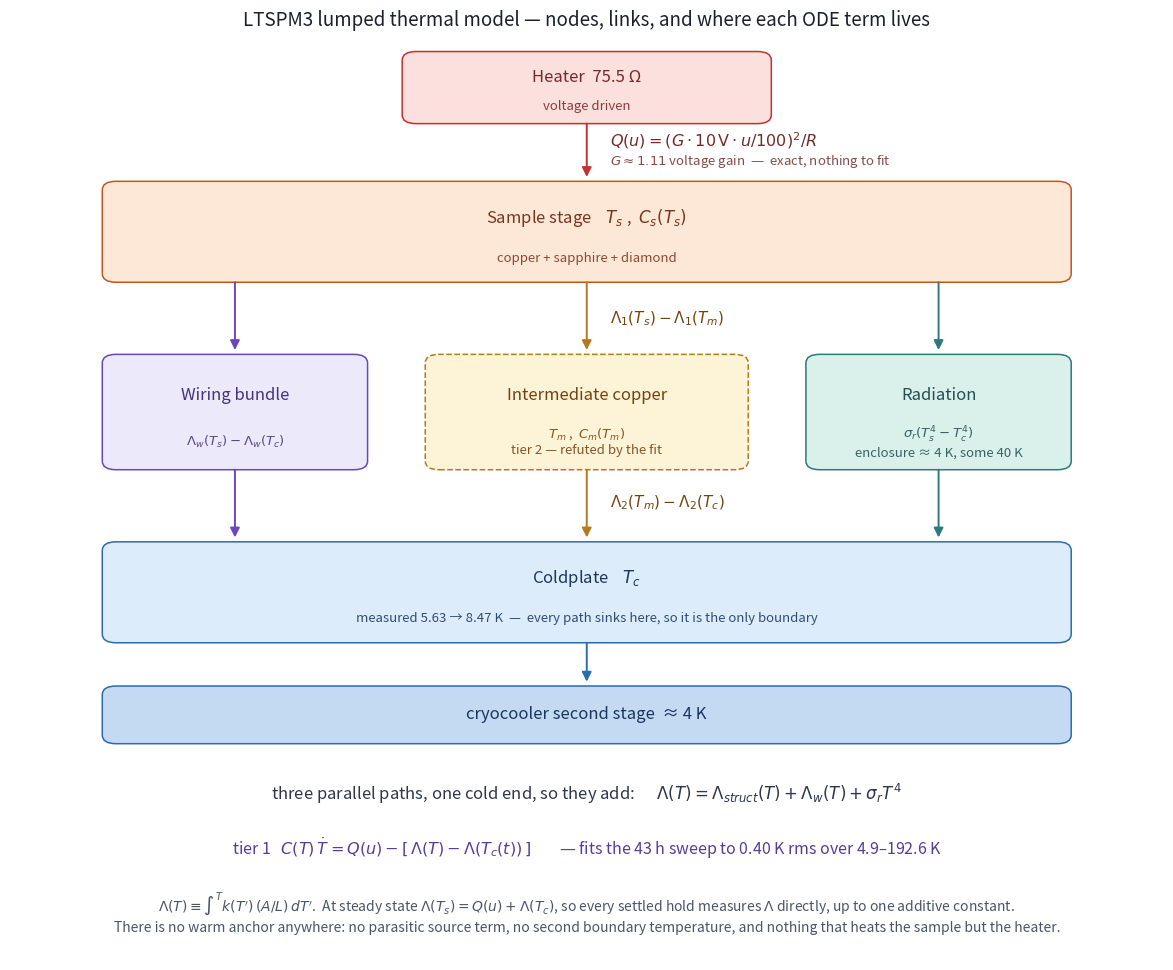

The matplotlib source for this figure: (Note: this script raises an exception after producing the figure.)
"""The lumped thermal model, drawn, with every ODE term on the arrow it belongs to.

The topology is the point.  Everything the sample touches sinks at the
coldplate -- structure, wiring and radiation alike -- so there is no parasitic
input from a warm stage and no second boundary temperature.  Three parallel
paths between the same two nodes simply add, and radiation to a common cold
end has the same potential-difference form as a conduction link, so the whole
sample balance collapses to one monotone Lambda(T).
"""
from __future__ import annotations

import sys

import matplotlib
matplotlib.use("Agg")
import matplotlib.pyplot as plt
from matplotlib.patches import FancyArrowPatch, FancyBboxPatch

OUT = sys.argv[1] if len(sys.argv) > 1 else "analysis/model_diagram.png"

FILL = {"heater": "#fbe0dd", "sample": "#fde8d7", "wire": "#ece9fb",
        "copper": "#fdf3d6", "rad": "#daf0ea", "cold": "#dcecfa",
        "base": "#c3daf2"}
EDGE = {"heater": "#c53030", "sample": "#c05621", "wire": "#6b46c1",
        "copper": "#b7791f", "rad": "#2c7a7b", "cold": "#2b6cb0",
        "base": "#2b6cb0"}
TEXT = {"heater": "#742a2a", "sample": "#7b341e", "wire": "#44337a",
        "copper": "#744210", "rad": "#234e52", "cold": "#1a365d",
        "base": "#1a365d"}

fig, ax = plt.subplots(figsize=(12.0, 9.8))
ax.set_xlim(0, 100)
ax.set_ylim(-28, 100)
ax.axis("off")


def box(x0, x1, y0, y1, kind, title, sub=None, dashed=False):
    ax.add_patch(FancyBboxPatch(
        (x0, y0), x1 - x0, y1 - y0,
        boxstyle="round,pad=0,rounding_size=1.2",
        facecolor=FILL[kind], edgecolor=EDGE[kind], linewidth=1.1,
        linestyle="--" if dashed else "-", zorder=2))
    cx = 0.5 * (x0 + x1)
    if sub is None:
        ax.text(cx, 0.5 * (y0 + y1), title, ha="center", va="center",
                fontsize=12, color=TEXT[kind], zorder=3)
    else:
        ax.text(cx, y0 + 0.64 * (y1 - y0), title, ha="center", va="center",
                fontsize=12, color=TEXT[kind], zorder=3)
        ax.text(cx, y0 + 0.24 * (y1 - y0), sub, ha="center", va="center",
                fontsize=9.5, color=TEXT[kind], alpha=.88, zorder=3)


def arrow(x0, y0, x1, y1, color="#4a5568", lw=1.4):
    ax.add_patch(FancyArrowPatch(
        (x0, y0), (x1, y1), arrowstyle="-|>", mutation_scale=14,
        linewidth=lw, color=color, zorder=4, shrinkA=0, shrinkB=0))


box(34, 66, 88, 98, "heater", "Heater  75.5 Ω", "voltage driven")
arrow(50, 88, 50, 80.6, color="#c53030")
ax.text(52, 85.6, r"$Q(u) = \left(G \cdot 10\,\mathrm{V}\cdot u/100\right)^2 / R$",
        fontsize=11.5, ha="left", va="center", color="#742a2a")
ax.text(52, 82.8, r"$G \approx 1.11$ voltage gain  —  exact, nothing to fit",
        fontsize=9.5, ha="left", va="center", color="#742a2a", alpha=.85)

box(8, 92, 66, 80, "sample", "Sample stage    $T_s$ ,  $C_s(T_s)$",
    "copper + sapphire + diamond")

box(8, 31, 40, 56, "wire", "Wiring bundle",
    "$\Lambda_w(T_s) - \Lambda_w(T_c)$")
box(36, 64, 40, 56, "copper", "Intermediate copper",
    "$T_m$ ,  $C_m(T_m)$\ntier 2 — refuted by the fit", dashed=True)
box(69, 92, 40, 56, "rad", "Radiation",
    "$\\sigma_r (T_s^4 - T_c^4)$\nenclosure ≈ 4 K, some 40 K")

for x, c in ((19.5, "#6b46c1"), (50, "#b7791f"), (80.5, "#2c7a7b")):
    arrow(x, 66, x, 56.6, color=c)
    arrow(x, 40, x, 30.6, color=c)
ax.text(52, 61.0, r"$\Lambda_1(T_s) - \Lambda_1(T_m)$", fontsize=11,
        ha="left", va="center", color="#744210")
ax.text(52, 35.4, r"$\Lambda_2(T_m) - \Lambda_2(T_c)$", fontsize=11,
        ha="left", va="center", color="#744210")

box(8, 92, 16, 30, "cold", "Coldplate    $T_c$",
    "measured 5.63 → 8.47 K  —  every path sinks here, so it is the only boundary")
arrow(50, 16, 50, 10.6, color="#2b6cb0")
box(8, 92, 2, 10, "base", "cryocooler second stage  ≈ 4 K")

ax.text(50, -5.0,
        "three parallel paths, one cold end, so they add:      "
        r"$\Lambda(T) = \Lambda_{struct}(T) + \Lambda_w(T) + \sigma_r T^4$",
        fontsize=12, ha="center", va="center", color="#2d3748")
ax.text(50, -12.5,
        "tier 1   " + r"$C(T)\,\dot T = Q(u) - [\,\Lambda(T) - \Lambda(T_c(t))\,]$"
        "        — fits the 43 h sweep to 0.40 K rms over 4.9–192.6 K",
        fontsize=11.5, ha="center", va="center", color="#553c9a")
ax.text(50, -21.5,
        r"$\Lambda(T) \equiv \int^{T} k(T')\,(A/L)\,dT'$.  At steady state"
        r" $\Lambda(T_s) = Q(u) + \Lambda(T_c)$, so every settled hold measures $\Lambda$"
        " directly, up to one additive constant."
        "\nThere is no warm anchor anywhere: no parasitic source term, no second"
        " boundary temperature, and nothing that heats the sample but the heater.",
        fontsize=10, ha="center", va="center", color="#4a5568")

ax.set_title("LTSPM3 lumped thermal model — nodes, links, and where each ODE term lives",
             fontsize=13.5, pad=8, color="#1a202c")
fig.tight_layout()
fig.savefig(OUT, dpi=140, facecolor="white")
print("wrote", OUT)
